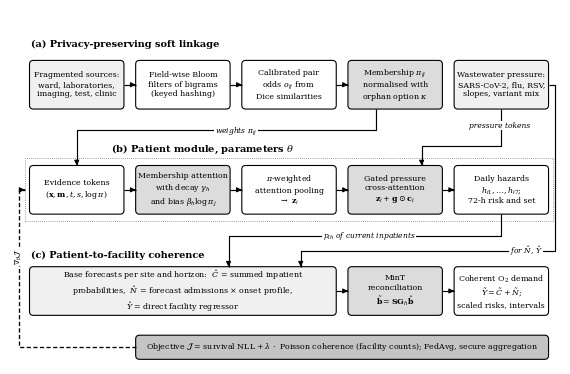

Here is the Python script that generated this plot:
import os
"""Fig. 1: COHERE-Resp architecture (grayscale).

Boxes sit on a 5-column x 3-lane grid; arrows are routed orthogonally through the corridors
between lanes, and every arrow is declared explicitly as a polyline so its direction can be
audited.  The dashed arrow is the reverse-mode gradient of the training objective, returned
to the learnable patient module along the left margin."""
import itertools
import matplotlib
matplotlib.use("Agg")
import matplotlib.pyplot as plt
from matplotlib.patches import FancyBboxPatch, Rectangle

plt.rcParams.update({"font.family": "DejaVu Serif", "mathtext.fontset": "dejavuserif"})
B, ARROWS = {}, []
FS = 5.7
COLX = [0.5, 3.22, 5.94, 8.66, 11.38]
CW = 2.42


def box(ax, name, col, y, h, text, fill="white", span=1, bold=False):
    x = COLX[col]; w = CW + (COLX[1] - COLX[0]) * (span - 1)
    B[name] = (x, y, w, h)
    ax.add_patch(FancyBboxPatch((x, y), w, h, boxstyle="round,pad=0.0,rounding_size=0.10", fc=fill, ec="black", lw=0.8))
    ax.text(x + w / 2, y + h / 2, text, ha="center", va="center", fontsize=FS, linespacing=1.25,
            weight="bold" if bold else "normal")


def P(name, side, frac=0.5):
    x, y, w, h = B[name]
    return {"r": (x + w, y + h * frac), "l": (x, y + h * frac), "t": (x + w * frac, y + h), "b": (x + w * frac, y)}[side]


def path(ax, pts, ls="-", lw=0.85, label=None, lpos=None, rot=0, tag=""):
    xs, ys = zip(*pts)
    ax.plot(xs[:-1] + (xs[-1],), ys, color="black", lw=lw, ls=ls, solid_capstyle="butt")
    (x0, y0), (x1, y1) = pts[-2], pts[-1]
    ax.annotate("", xy=(x1, y1), xytext=(x0 + 0.85 * (x1 - x0), y0 + 0.85 * (y1 - y0)),
                arrowprops=dict(arrowstyle="-|>", mutation_scale=7, lw=lw, color="black", shrinkA=0, shrinkB=0))
    if label:
        ax.text(*lpos, label, fontsize=FS - 0.3, ha="center", va="center", style="italic", rotation=rot,
                bbox=dict(fc="white", ec="none", pad=0.5))
    ARROWS.append((tag, pts[0], pts[-1], ls))


def overlaps():
    bad = []
    for (n1, r1), (n2, r2) in itertools.combinations(B.items(), 2):
        x1, y1, w1, h1 = r1; x2, y2, w2, h2 = r2
        g = 0.15
        if x1 < x2 + w2 + g and x2 < x1 + w1 + g and y1 < y2 + h2 + g and y2 < y1 + h1 + g:
            bad.append((n1, n2))
    return bad


def draw(path_out="figs/fig1_architecture.png"):
    os.makedirs(os.path.dirname(path_out) or ".", exist_ok=True)
    B.clear(); ARROWS.clear()
    fig, ax = plt.subplots(figsize=(7.1, 4.6), dpi=300)
    ax.set_xlim(0, 14.1); ax.set_ylim(0, 9.1); ax.axis("off")
    G1, G2, G3 = "#F0F0F0", "#DCDCDC", "#C4C4C4"
    LA, LB, LC = 6.55, 3.85, 1.25          # lane bottoms
    H = 1.25
    # lane titles
    ax.text(0.55, LA + H + 0.42, "(a) Privacy-preserving soft linkage", fontsize=7, weight="bold", va="center")
    ax.text(2.6, LB + H + 0.42, "(b) Patient module, parameters $\\theta$", fontsize=7, weight="bold", va="center")
    ax.text(0.55, LC + H + 0.30, "(c) Patient-to-facility coherence", fontsize=7, weight="bold", va="center")
    ax.add_patch(Rectangle((0.38, LB - 0.18), 13.54, H + 0.36, fc="none", ec="#808080", lw=0.6, ls=(0, (1, 1.5))))
    # lane (a)
    box(ax, "src", 0, LA, H, "Fragmented sources:\nward, laboratories,\nimaging, test, clinic", G1)
    box(ax, "bloom", 1, LA, H, "Field-wise Bloom\nfilters of bigrams\n(keyed hashing)")
    box(ax, "odds", 2, LA, H, "Calibrated pair\nodds $o_{ij}$ from\nDice similarities")
    box(ax, "pi", 3, LA, H, "Membership $\\pi_{ij}$\nnormalised with\norphan option $\\kappa$", G2)
    box(ax, "ww", 4, LA, H, "Wastewater pressure:\nSARS-CoV-2, flu, RSV,\nslopes, variant mix", G1)
    # lane (b)
    box(ax, "tok", 0, LB, H, "Evidence tokens\n$(\\mathbf{x},\\mathbf{m},t,s,\\log\\pi)$")
    box(ax, "enc", 1, LB, H, "Membership attention\nwith decay $\\gamma_h$\nand bias $\\beta_h\\log\\pi_j$", G2)
    box(ax, "pool", 2, LB, H, "$\\pi$-weighted\nattention pooling\n$\\to\\ \\mathbf{z}_i$")
    box(ax, "pca", 3, LB, H, "Gated pressure\ncross-attention\n$\\mathbf{z}_i+\\mathbf{g}\\odot\\mathbf{c}_i$", G2)
    box(ax, "haz", 4, LB, H, "Daily hazards\n$h_{i1},\\ldots,h_{i7}$;\n72-h risk and set")
    # lane (c)
    box(ax, "base", 0, LC, H, "Base forecasts per site and horizon:  $\\hat{C}$ = summed inpatient\nprobabilities,  $\\hat{N}$ = forecast admissions $\\times$ onset profile,\n$\\hat{Y}$ = direct facility regressor", G1, span=3)
    box(ax, "mint", 3, LC, H, "MinT\nreconciliation\n$\\tilde{\\mathbf{b}}=\\mathbf{S}\\mathbf{G}_h\\hat{\\mathbf{b}}$", G2)
    box(ax, "out", 4, LC, H, "Coherent O$_2$ demand\n$\\tilde{Y}=\\tilde{C}+\\tilde{N}$;\nscaled risks, intervals")
    # objective strip
    box(ax, "obj", 1, 0.12, 0.62, "Objective $\\mathcal{J}$ = survival NLL $+\\,\\lambda\\,\\cdot$ Poisson coherence (facility counts); FedAvg, secure aggregation", G3, span=4)

    # lane (a) arrows
    for a, b in [("src", "bloom"), ("bloom", "odds"), ("odds", "pi")]:
        path(ax, [P(a, "r"), P(b, "l")], tag=f"{a}->{b}")
    # pi -> tokens through the a/b corridor
    yc1 = LA - 0.55
    x_pi = P("pi", "b", 0.3)[0]; x_tok = P("tok", "t", 0.5)[0]
    path(ax, [(x_pi, LA), (x_pi, yc1), (x_tok, yc1), (x_tok, LB + H)], label="weights $\\pi_{ij}$",
         lpos=((COLX[1] + COLX[2] + CW) / 2, yc1), tag="pi->tok")
    # wastewater -> pressure cross-attention (enters pca at right quarter)
    yc2 = LA - 0.95
    x_ww = P("ww", "b", 0.5)[0]; x_pca = P("pca", "t", 0.78)[0]
    path(ax, [(x_ww, LA), (x_ww, yc2), (x_pca, yc2), (x_pca, LB + H)], label="pressure tokens",
         lpos=(x_ww - 0.05, (LA + yc2) / 2 + 0.05), tag="ww->pca")
    # lane (b) arrows
    for a, b in [("tok", "enc"), ("enc", "pool"), ("pool", "pca"), ("pca", "haz")]:
        path(ax, [P(a, "r"), P(b, "l")], tag=f"{a}->{b}")
    # hazards -> base forecasts through the b/c corridor
    yc3 = LB - 0.55
    x_h = P("haz", "b", 0.5)[0]; x_b1 = 5.6
    path(ax, [(x_h, LB), (x_h, yc3), (x_b1, yc3), (x_b1, LC + H)], label="$p_{ih}$ of current inpatients",
         lpos=(9.2, yc3), tag="haz->base")
    # wastewater -> base forecasts along the right margin, entering base at column 2
    xm = 13.97; yc4 = LB - 0.95
    x_b2 = 7.45
    path(ax, [P("ww", "r"), (xm, P("ww", "r")[1]), (xm, yc4), (x_b2, yc4), (x_b2, LC + H)],
         label="for $\\hat{N}$, $\\hat{Y}$", lpos=(xm - 0.75, yc4 + 0.0), tag="ww->base")
    # lane (c)
    path(ax, [P("base", "r"), P("mint", "l")], tag="base->mint")
    path(ax, [P("mint", "r"), P("out", "l")], tag="mint->out")
    # reverse-mode gradient: objective -> patient module (dashed), along the left margin
    xl = 0.22
    path(ax, [P("obj", "l"), (xl, P("obj", "l")[1]), (xl, LB + H / 2), (0.38, LB + H / 2)], ls=(0, (3.2, 1.8)), lw=0.95,
         label="$\\nabla_{\\theta}\\mathcal{J}$", lpos=(xl, (LC + LB) / 2 + 0.2), rot=90, tag="obj->patient(grad)")
    bad = overlaps()
    fig.savefig(path_out, bbox_inches="tight", facecolor="white", pad_inches=0.02)
    plt.close(fig)
    return bad


if __name__ == "__main__":
    print("overlapping boxes:", draw())
    for a in ARROWS:
        print(a)
